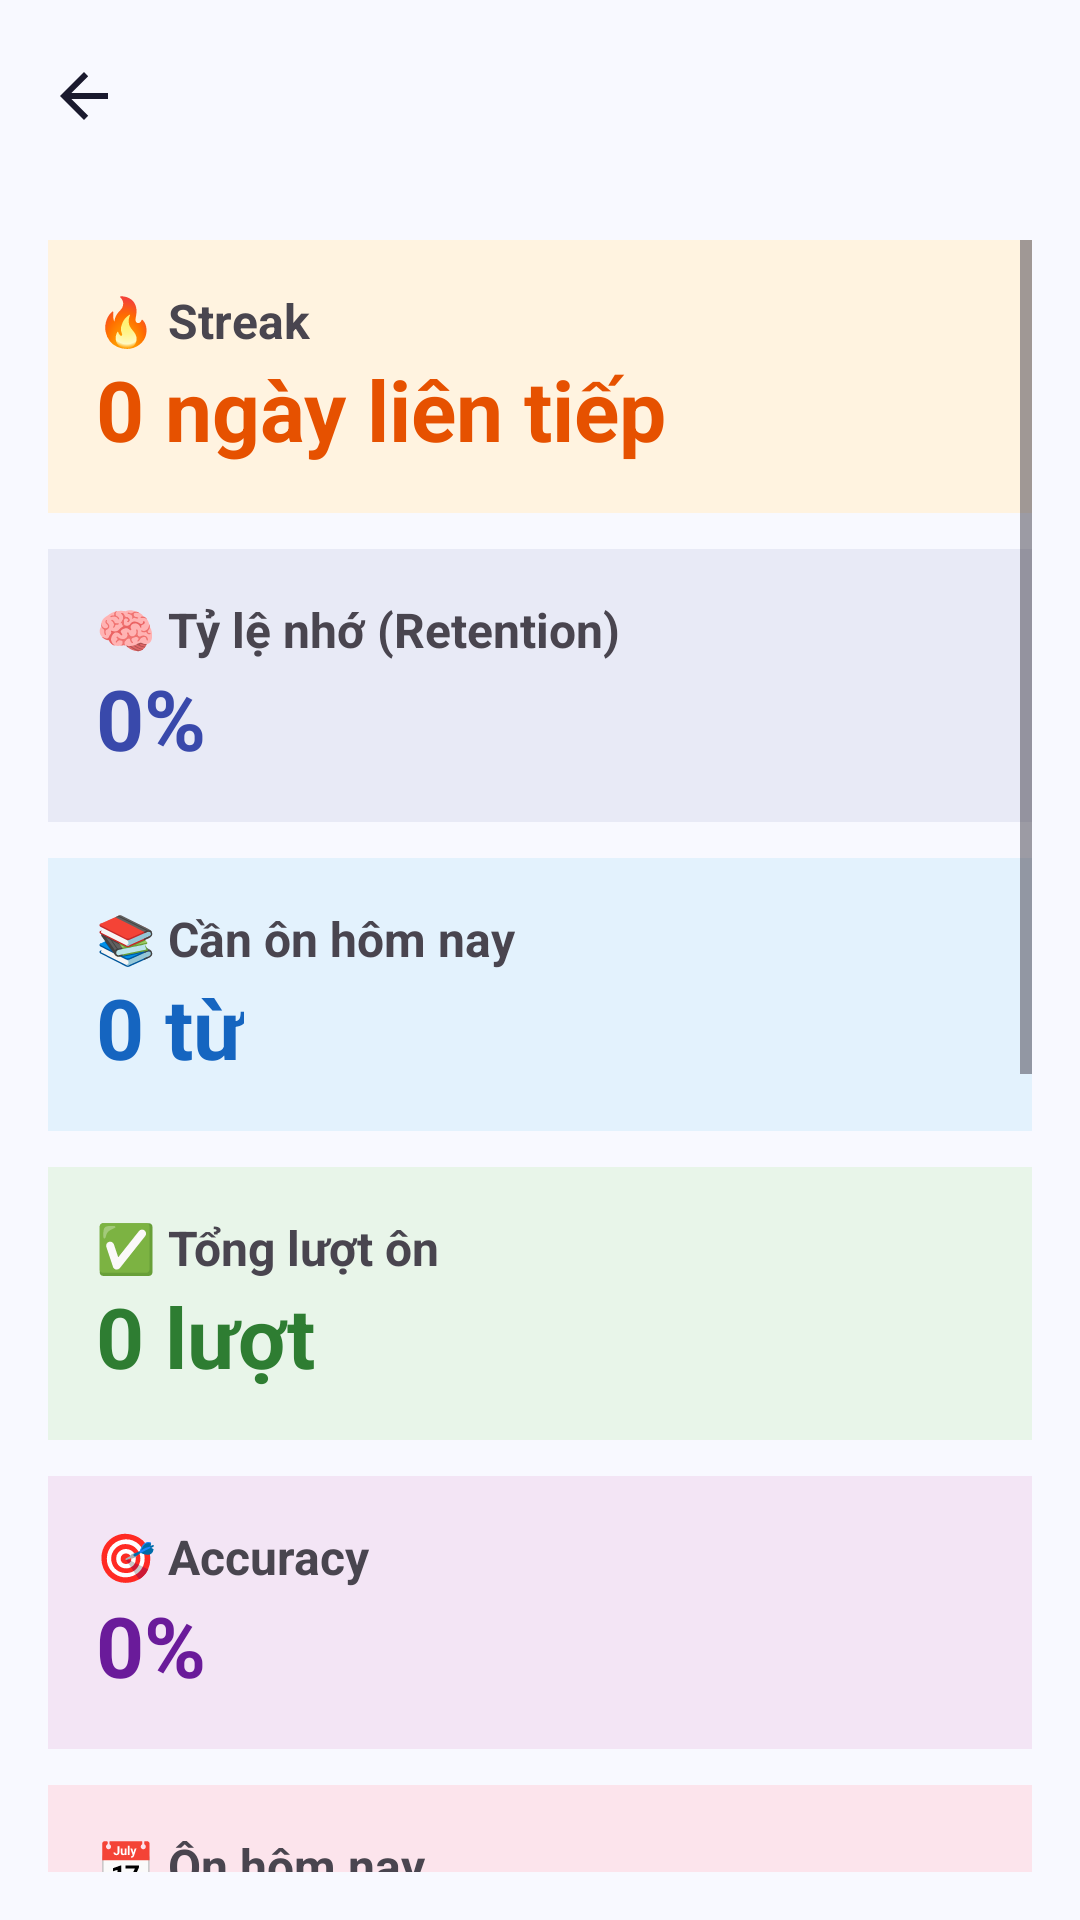

Write the Android layout XML for this screen, with the resource values it uses.
<!-- AndroidManifest.xml: application theme Theme.MinLish -->
<!-- res/layout/activity_dashboard.xml -->
<?xml version="1.0" encoding="utf-8"?>
<LinearLayout
    xmlns:android="http://schemas.android.com/apk/res/android"
    xmlns:app="http://schemas.android.com/apk/res-auto"
    android:layout_width="match_parent"
    android:layout_height="match_parent"
    android:orientation="vertical">

    
    <com.google.android.material.appbar.MaterialToolbar
        android:id="@+id/toolbar"
        android:layout_width="match_parent"
        android:layout_height="?attr/actionBarSize"
        android:background="@color/background"
        app:navigationIcon="?attr/homeAsUpIndicator"
        app:navigationIconTint="@color/on_surface"
        app:title=""
        app:elevation="0dp"/>

    <ScrollView
        android:layout_width="match_parent"
        android:layout_height="match_parent"
        android:padding="16dp">

        <LinearLayout
            android:layout_width="match_parent"
            android:layout_height="wrap_content"
            android:orientation="vertical">

            
            <LinearLayout
                android:layout_width="match_parent"
                android:layout_height="wrap_content"
                android:orientation="vertical"
                android:padding="16dp"
                android:background="#FFF3E0"
                android:layout_marginBottom="12dp">

                <TextView
                    android:layout_width="wrap_content"
                    android:layout_height="wrap_content"
                    android:text="🔥 Streak"
                    android:textSize="16sp"
                    android:textStyle="bold"/>

                <TextView
                    android:id="@+id/tvStreak"
                    android:layout_width="wrap_content"
                    android:layout_height="wrap_content"
                    android:text="0 ngày liên tiếp"
                    android:textSize="28sp"
                    android:textStyle="bold"
                    android:textColor="#E65100"/>

            </LinearLayout>

            
            <LinearLayout
                android:layout_width="match_parent"
                android:layout_height="wrap_content"
                android:orientation="vertical"
                android:padding="16dp"
                android:background="#E8EAF6"
                android:layout_marginBottom="12dp">

                <TextView
                    android:layout_width="wrap_content"
                    android:layout_height="wrap_content"
                    android:text="🧠 Tỷ lệ nhớ (Retention)"
                    android:textSize="16sp"
                    android:textStyle="bold"/>

                <TextView
                    android:id="@+id/tvRetentionRate"
                    android:layout_width="wrap_content"
                    android:layout_height="wrap_content"
                    android:text="0%"
                    android:textSize="28sp"
                    android:textStyle="bold"
                    android:textColor="#3949AB"/>

            </LinearLayout>

            
            <LinearLayout
                android:layout_width="match_parent"
                android:layout_height="wrap_content"
                android:orientation="vertical"
                android:padding="16dp"
                android:background="#E3F2FD"
                android:layout_marginBottom="12dp">

                <TextView
                    android:layout_width="wrap_content"
                    android:layout_height="wrap_content"
                    android:text="📚 Cần ôn hôm nay"
                    android:textSize="16sp"
                    android:textStyle="bold"/>

                <TextView
                    android:id="@+id/tvDueToday"
                    android:layout_width="wrap_content"
                    android:layout_height="wrap_content"
                    android:text="0 từ"
                    android:textSize="28sp"
                    android:textStyle="bold"
                    android:textColor="#1565C0"/>

            </LinearLayout>

            
            <LinearLayout
                android:layout_width="match_parent"
                android:layout_height="wrap_content"
                android:orientation="vertical"
                android:padding="16dp"
                android:background="#E8F5E9"
                android:layout_marginBottom="12dp">

                <TextView
                    android:layout_width="wrap_content"
                    android:layout_height="wrap_content"
                    android:text="✅ Tổng lượt ôn"
                    android:textSize="16sp"
                    android:textStyle="bold"/>

                <TextView
                    android:id="@+id/tvTotalReviews"
                    android:layout_width="wrap_content"
                    android:layout_height="wrap_content"
                    android:text="0 lượt"
                    android:textSize="28sp"
                    android:textStyle="bold"
                    android:textColor="#2E7D32"/>

            </LinearLayout>

            
            <LinearLayout
                android:layout_width="match_parent"
                android:layout_height="wrap_content"
                android:orientation="vertical"
                android:padding="16dp"
                android:background="#F3E5F5"
                android:layout_marginBottom="12dp">

                <TextView
                    android:layout_width="wrap_content"
                    android:layout_height="wrap_content"
                    android:text="🎯 Accuracy"
                    android:textSize="16sp"
                    android:textStyle="bold"/>

                <TextView
                    android:id="@+id/tvAccuracy"
                    android:layout_width="wrap_content"
                    android:layout_height="wrap_content"
                    android:text="0%"
                    android:textSize="28sp"
                    android:textStyle="bold"
                    android:textColor="#6A1B9A"/>

            </LinearLayout>

            
            <LinearLayout
                android:layout_width="match_parent"
                android:layout_height="wrap_content"
                android:orientation="vertical"
                android:padding="16dp"
                android:background="#FCE4EC"
                android:layout_marginBottom="24dp">

                <TextView
                    android:layout_width="wrap_content"
                    android:layout_height="wrap_content"
                    android:text="📅 Ôn hôm nay"
                    android:textSize="16sp"
                    android:textStyle="bold"/>

                <TextView
                    android:id="@+id/tvTodayReviews"
                    android:layout_width="wrap_content"
                    android:layout_height="wrap_content"
                    android:text="0 từ"
                    android:textSize="28sp"
                    android:textStyle="bold"
                    android:textColor="#AD1457"/>

            </LinearLayout>

            
            <LinearLayout
                android:layout_width="match_parent"
                android:layout_height="wrap_content"
                android:orientation="vertical"
                android:padding="16dp"
                android:background="#E0F7FA"
                android:layout_marginBottom="12dp">

                <TextView
                    android:layout_width="wrap_content"
                    android:layout_height="wrap_content"
                    android:text="🏆 Level Estimation"
                    android:textSize="16sp"
                    android:textStyle="bold"/>

                <TextView
                    android:id="@+id/tvLevel"
                    android:layout_width="wrap_content"
                    android:layout_height="wrap_content"
                    android:text="Beginner"
                    android:textSize="28sp"
                    android:textStyle="bold"
                    android:textColor="#00838F"/>

                <ProgressBar
                    android:id="@+id/progressLevel"
                    style="@style/Widget.AppCompat.ProgressBar.Horizontal"
                    android:layout_width="match_parent"
                    android:layout_height="wrap_content"
                    android:layout_marginTop="8dp"
                    android:max="100"
                    android:progress="0"/>

                <TextView
                    android:id="@+id/tvLevelDesc"
                    android:layout_width="wrap_content"
                    android:layout_height="wrap_content"
                    android:text="0 / 500 từ để lên level tiếp theo"
                    android:textSize="12sp"
                    android:layout_marginTop="4dp"/>

            </LinearLayout>

            
            <LinearLayout
                android:layout_width="match_parent"
                android:layout_height="wrap_content"
                android:orientation="vertical"
                android:padding="16dp"
                android:background="#FFFFFF"
                android:layout_marginBottom="24dp">

                <TextView
                    android:layout_width="wrap_content"
                    android:layout_height="wrap_content"
                    android:text="📊 Hoạt động 7 ngày qua"
                    android:textSize="16sp"
                    android:textStyle="bold"
                    android:layout_marginBottom="8dp"/>

                <com.github.mikephil.charting.charts.BarChart
                    android:id="@+id/barChart"
                    android:layout_width="match_parent"
                    android:layout_height="200dp"/>

            </LinearLayout>

            <Button
                android:id="@+id/btnStartStudy"
                android:layout_width="match_parent"
                android:layout_height="wrap_content"
                android:text="Học ngay"/>

        </LinearLayout>
    </ScrollView>
</LinearLayout>
<!-- resources referenced by this layout -->
<resources>
  <color name="background">#F8F9FF</color>
  <color name="on_surface">#1A1A2E</color>
  <style name="Theme.MinLish" parent="Base.Theme.MinLish" />
  <color name="primary">#4338CA</color>
  <color name="on_primary">#FFFFFF</color>
  <color name="primary_container">#E0E7FF</color>
  <color name="on_primary_container">#1E1B4B</color>
  <color name="secondary">#0D9488</color>
  <color name="on_secondary">#FFFFFF</color>
  <color name="secondary_container">#CCFBF1</color>
  <color name="on_secondary_container">#042F2E</color>
  <color name="surface">#FFFFFF</color>
  <color name="surface_variant">#F1F3FF</color>
  <color name="on_surface_variant">#5B5E7A</color>
  <color name="outline">#C5C7E0</color>
  <color name="outline_variant">#E4E6F5</color>
  <color name="error">#DC2626</color>
  <color name="error_container">#FEE2E2</color>
  <style name="TextAppearance.MinLish.DisplayLarge" parent="TextAppearance.Material3.DisplayLarge">
          <item name="android:fontFamily">sans-serif-medium</item>
          <item name="android:textSize">57sp</item>
          <item name="android:letterSpacing">-0.02</item>
      </style>
  <style name="TextAppearance.MinLish.TitleMedium" parent="TextAppearance.Material3.TitleMedium">
          <item name="android:fontFamily">sans-serif-medium</item>
          <item name="android:textSize">16sp</item>
          <item name="android:textColor">@color/on_surface</item>
      </style>
  <style name="TextAppearance.MinLish.BodyLarge" parent="TextAppearance.Material3.BodyLarge">
          <item name="android:fontFamily">sans-serif</item>
          <item name="android:textSize">16sp</item>
          <item name="android:lineSpacingMultiplier">1.5</item>
      </style>
  <style name="TextAppearance.MinLish.BodyMedium" parent="TextAppearance.Material3.BodyMedium">
          <item name="android:fontFamily">sans-serif</item>
          <item name="android:textSize">14sp</item>
          <item name="android:lineSpacingMultiplier">1.4</item>
      </style>
  <style name="TextAppearance.MinLish.LabelMedium" parent="TextAppearance.Material3.LabelMedium">
          <item name="android:fontFamily">sans-serif-medium</item>
          <item name="android:textSize">12sp</item>
          <item name="android:letterSpacing">0.05</item>
          <item name="android:textAllCaps">false</item>
      </style>
  <style name="ShapeAppearance.MinLish.Small" parent="ShapeAppearance.Material3.SmallComponent">
          <item name="cornerSize">12dp</item>
      </style>
  <style name="ShapeAppearance.MinLish.Medium" parent="ShapeAppearance.Material3.MediumComponent">
          <item name="cornerSize">16dp</item>
      </style>
  <style name="ShapeAppearance.MinLish.Large" parent="ShapeAppearance.Material3.LargeComponent">
          <item name="cornerSize">24dp</item>
      </style>
  <style name="Widget.MinLish.Button" parent="Widget.Material3.Button">
          <item name="android:minHeight">52dp</item>
          <item name="cornerRadius">14dp</item>
          <item name="android:letterSpacing">0.01</item>
          <item name="android:fontFamily">sans-serif-medium</item>
      </style>
  <style name="Widget.MinLish.BottomNavigation" parent="Widget.Material3.BottomNavigationView">
          <item name="itemActiveIndicatorStyle">@style/Widget.MinLish.BottomNavIndicator</item>
      </style>
  <style name="Widget.MinLish.FAB" parent="Widget.Material3.FloatingActionButton.Primary">
          <item name="shapeAppearance">@style/ShapeAppearance.MinLish.Large</item>
      </style>
  <style name="Widget.MinLish.Chip" parent="Widget.Material3.Chip.Filter">
          <item name="chipCornerRadius">10dp</item>
      </style>
  <style name="Widget.MinLish.BottomNavIndicator" parent="Widget.Material3.BottomNavigationView.ActiveIndicator">
          <item name="shapeAppearance">@style/ShapeAppearance.MinLish.Medium</item>
      </style>
</resources>
